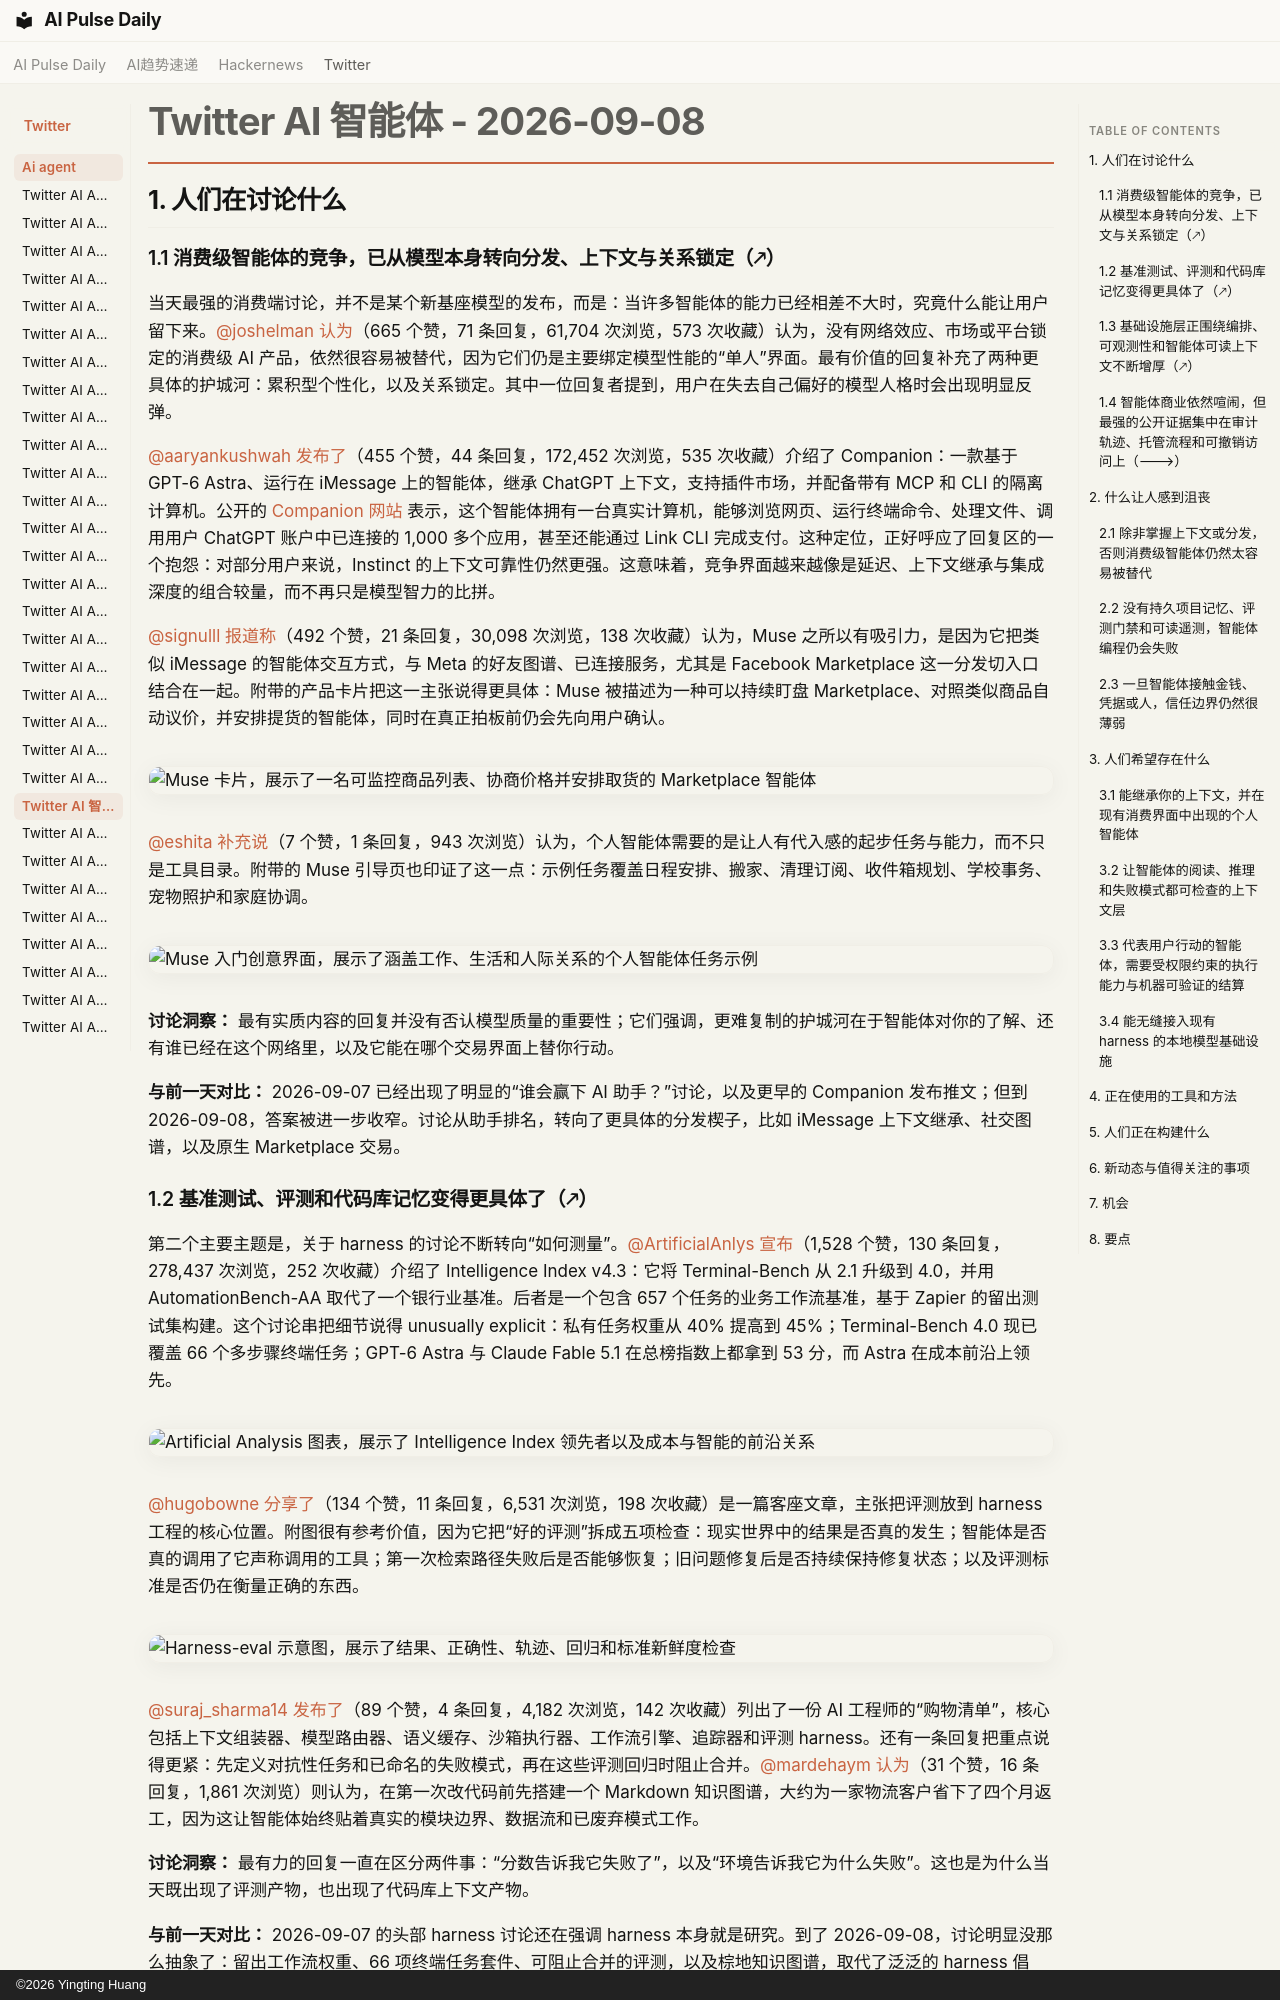

repository: vibewatch/vibewatch.github.io · page: twitter/ai-agent/2026-09-08.zh/index.html · generator: mkdocs · copyright: ©2026 Yingting Huang

# Twitter AI 智能体 - 2026-09-08

## 1. 人们在讨论什么

### 1.1 消费级智能体的竞争，已从模型本身转向分发、上下文与关系锁定（🡕）
当天最强的消费端讨论，并不是某个新基座模型的发布，而是：当许多智能体的能力已经相差不大时，究竟什么能让用户留下来。[@joshelman](https://x.com/joshelman) [认为](https://x.com/joshelman/status/2097073954171334736)（665 个赞，71 条回复，61,704 次浏览，573 次收藏）认为，没有网络效应、市场或平台锁定的消费级 AI 产品，依然很容易被替代，因为它们仍是主要绑定模型性能的“单人”界面。最有价值的回复补充了两种更具体的护城河：累积型个性化，以及关系锁定。其中一位回复者提到，用户在失去自己偏好的模型人格时会出现明显反弹。

[@aaryankushwah](https://x.com/aaryankushwah) [发布了](https://x.com/aaryankushwah/status/2097045604937474201)（455 个赞，44 条回复，172,452 次浏览，535 次收藏）介绍了 Companion：一款基于 GPT-6 Astra、运行在 iMessage 上的智能体，继承 ChatGPT 上下文，支持插件市场，并配备带有 MCP 和 CLI 的隔离计算机。公开的 [Companion 网站](https://companion.result.dev) 表示，这个智能体拥有一台真实计算机，能够浏览网页、运行终端命令、处理文件、调用用户 ChatGPT 账户中已连接的 1,000 多个应用，甚至还能通过 Link CLI 完成支付。这种定位，正好呼应了回复区的一个抱怨：对部分用户来说，Instinct 的上下文可靠性仍然更强。这意味着，竞争界面越来越像是延迟、上下文继承与集成深度的组合较量，而不再只是模型智力的比拼。

[@signulll](https://x.com/signulll) [报道称](https://x.com/signulll/status/2097416338147049795)（492 个赞，21 条回复，30,098 次浏览，138 次收藏）认为，Muse 之所以有吸引力，是因为它把类似 iMessage 的智能体交互方式，与 Meta 的好友图谱、已连接服务，尤其是 Facebook Marketplace 这一分发切入口结合在一起。附带的产品卡片把这一主张说得更具体：Muse 被描述为一种可以持续盯盘 Marketplace、对照类似商品自动议价，并安排提货的智能体，同时在真正拍板前仍会先向用户确认。

![Muse 卡片，展示了一名可监控商品列表、协商价格并安排取货的 Marketplace 智能体](https://pbs.twimg.com/media/HRuFCrxWYAE1q2r.jpg)

[@eshita](https://x.com/eshita) [补充说](https://x.com/eshita/status/2097410611772784847)（7 个赞，1 条回复，943 次浏览）认为，个人智能体需要的是让人有代入感的起步任务与能力，而不只是工具目录。附带的 Muse 引导页也印证了这一点：示例任务覆盖日程安排、搬家、清理订阅、收件箱规划、学校事务、宠物照护和家庭协调。

![Muse 入门创意界面，展示了涵盖工作、生活和人际关系的个人智能体任务示例](https://pbs.twimg.com/media/HRt-YAfXEAAfrsJ.jpg)

**讨论洞察：** 最有实质内容的回复并没有否认模型质量的重要性；它们强调，更难复制的护城河在于智能体对你的了解、还有谁已经在这个网络里，以及它能在哪个交易界面上替你行动。

**与前一天对比：** 2026-09-07 已经出现了明显的“谁会赢下 AI 助手？”讨论，以及更早的 Companion 发布推文；但到 2026-09-08，答案被进一步收窄。讨论从助手排名，转向了更具体的分发楔子，比如 iMessage 上下文继承、社交图谱，以及原生 Marketplace 交易。

### 1.2 基准测试、评测和代码库记忆变得更具体了（🡕）
第二个主要主题是，关于 harness 的讨论不断转向“如何测量”。[@ArtificialAnlys](https://x.com/ArtificialAnlys) [宣布](https://x.com/ArtificialAnlys/status/2097025638695940590)（1,528 个赞，130 条回复，278,437 次浏览，252 次收藏）介绍了 Intelligence Index v4.3：它将 Terminal-Bench 从 2.1 升级到 4.0，并用 AutomationBench-AA 取代了一个银行业基准。后者是一个包含 657 个任务的业务工作流基准，基于 Zapier 的留出测试集构建。这个讨论串把细节说得 unusually explicit：私有任务权重从 40% 提高到 45%；Terminal-Bench 4.0 现已覆盖 66 个多步骤终端任务；GPT-6 Astra 与 Claude Fable 5.1 在总榜指数上都拿到 53 分，而 Astra 在成本前沿上领先。

![Artificial Analysis 图表，展示了 Intelligence Index 领先者以及成本与智能的前沿关系](https://pbs.twimg.com/media/HRoc-dAagAE_Kb5.jpg)

[@hugobowne](https://x.com/hugobowne) [分享了](https://x.com/hugobowne/status/2097193163404542145)（134 个赞，11 条回复，6,531 次浏览，198 次收藏）是一篇客座文章，主张把评测放到 harness 工程的核心位置。附图很有参考价值，因为它把“好的评测”拆成五项检查：现实世界中的结果是否真的发生；智能体是否真的调用了它声称调用的工具；第一次检索路径失败后是否能够恢复；旧问题修复后是否持续保持修复状态；以及评测标准是否仍在衡量正确的东西。

![Harness-eval 示意图，展示了结果、正确性、轨迹、回归和标准新鲜度检查](https://pbs.twimg.com/media/HRq6A-xagAAEMPB.jpg)

[@suraj_sharma14](https://x.com/suraj_sharma14) [发布了](https://x.com/suraj_sharma14/status/2097301427957948778)（89 个赞，4 条回复，4,182 次浏览，142 次收藏）列出了一份 AI 工程师的“购物清单”，核心包括上下文组装器、模型路由器、语义缓存、沙箱执行器、工作流引擎、追踪器和评测 harness。还有一条回复把重点说得更紧：先定义对抗性任务和已命名的失败模式，再在这些评测回归时阻止合并。[@mardehaym](https://x.com/mardehaym) [认为](https://x.com/mardehaym/status/2097320047957999726)（31 个赞，16 条回复，1,861 次浏览）则认为，在第一次改代码前先搭建一个 Markdown 知识图谱，大约为一家物流客户省下了四个月返工，因为这让智能体始终贴着真实的模块边界、数据流和已废弃模式工作。

**讨论洞察：** 最有力的回复一直在区分两件事：“分数告诉我它失败了”，以及“环境告诉我它为什么失败”。这也是为什么当天既出现了评测产物，也出现了代码库上下文产物。

**与前一天对比：** 2026-09-07 的头部 harness 讨论还在强调 harness 本身就是研究。到了 2026-09-08，讨论明显没那么抽象了：留出工作流权重、66 项终端任务套件、可阻止合并的评测，以及棕地知识图谱，取代了泛泛的 harness 倡议。
